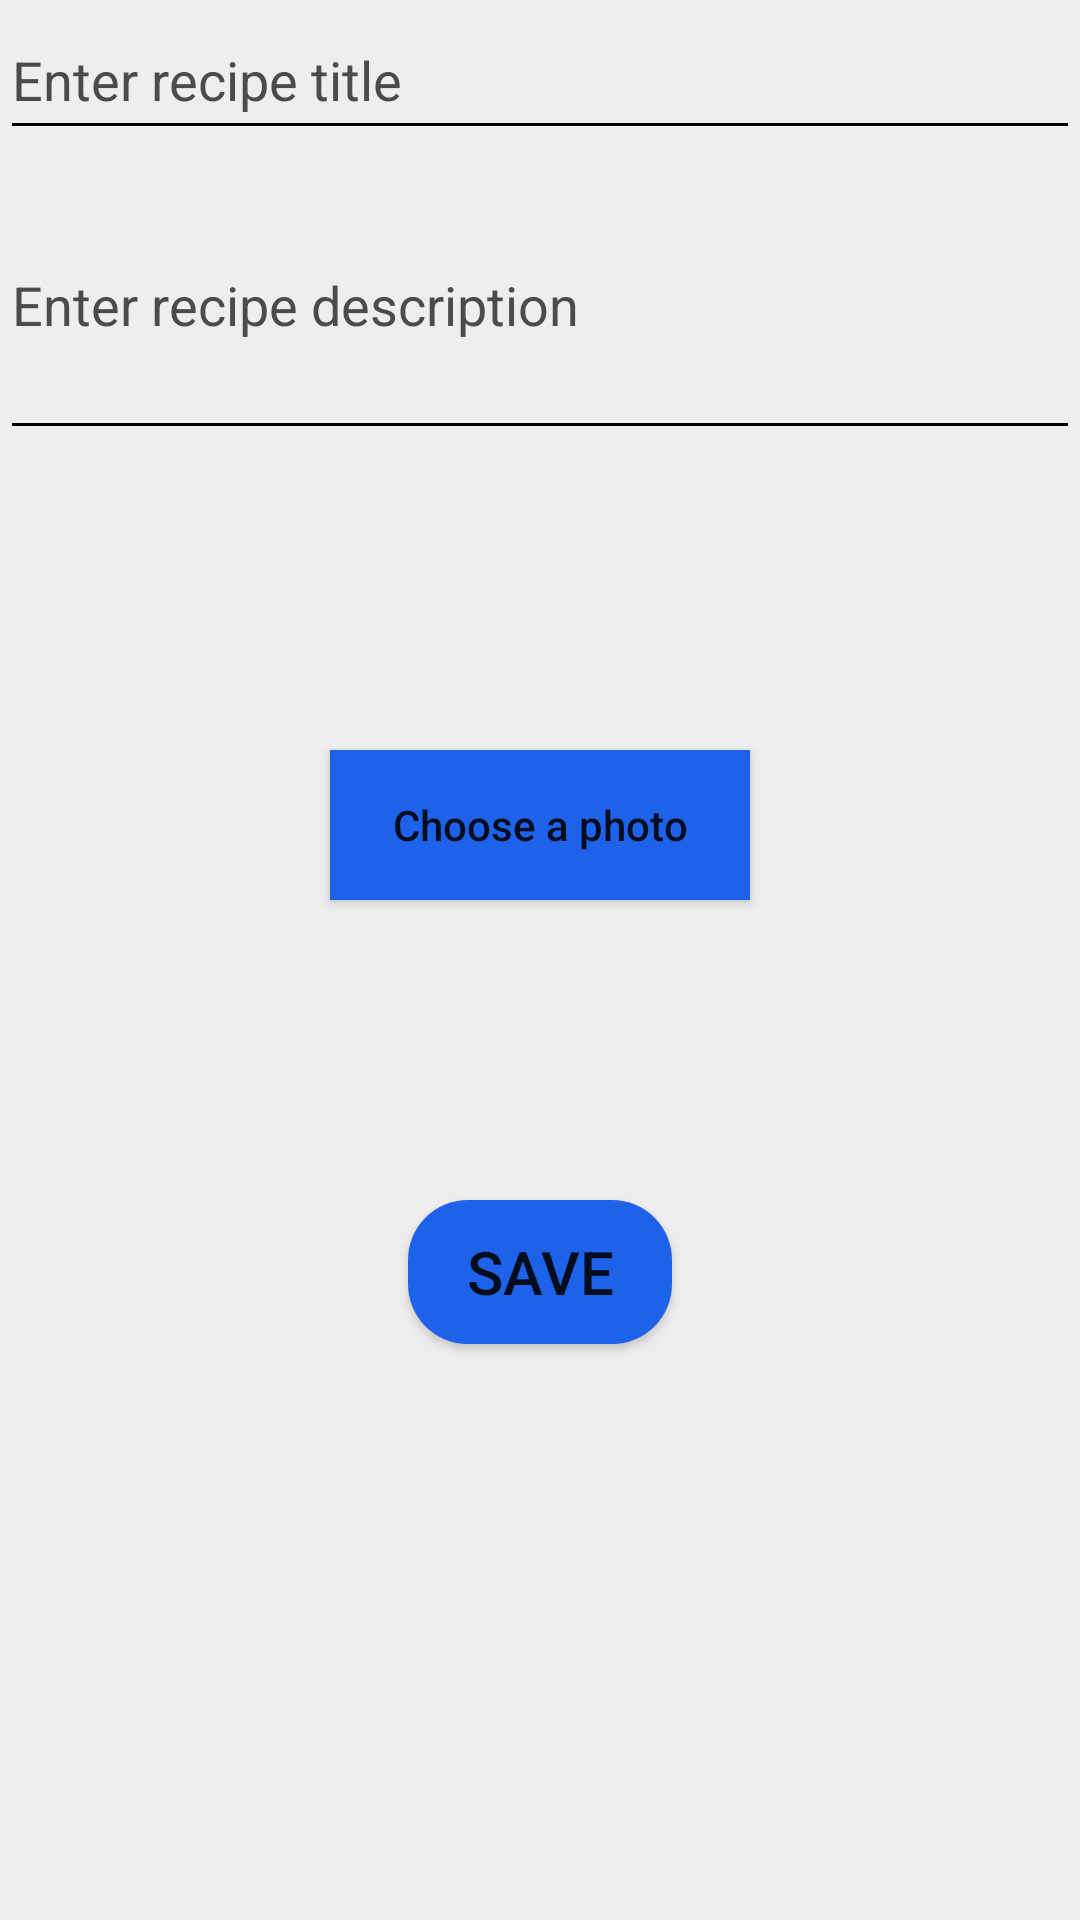

Reconstruct the res/layout file that produces this screen, plus the resources it refers to.
<!-- AndroidManifest.xml: application theme AppTheme -->
<!-- res/layout/input_dialog.xml -->
<?xml version="1.0" encoding="utf-8"?>
<RelativeLayout xmlns:android="http://schemas.android.com/apk/res/android"
    android:layout_width="match_parent"
    android:layout_height="match_parent"
    android:background="?attr/customBackground">


    <EditText
        android:layout_width="match_parent"
        android:layout_height="50dp"
        android:textColor="?attr/customSecondTextColor"
        android:hint="Enter recipe title"
        android:id="@+id/titleEditText"
        android:backgroundTint="?attr/customSecondTextColor"
        android:textColorHint="?attr/customHintBackground"/>

    <EditText
        android:layout_below="@id/titleEditText"
        android:layout_width="match_parent"
        android:layout_height="100dp"
        android:hint="Enter recipe description"
        android:textColor="?attr/customSecondTextColor"
        android:textColorHint="?attr/customHintBackground"
        android:backgroundTint="?attr/customSecondTextColor"
        android:id="@+id/desdEditText"/>

    <ImageView
        android:layout_height="100dp"
        android:id="@+id/imageView"
        android:layout_width="match_parent"
        android:layout_below="@+id/desdEditText"/>
    <Button
        android:layout_width="140dp"
        android:layout_height="50dp"
        android:id="@+id/choose"
        android:text="Choose a photo"
        android:textAllCaps="false"
        android:layout_centerInParent="true"
        android:background="@color/colorPrimary"
        android:layout_below="@id/imageView"
        />


    <Button
        android:layout_centerInParent="true"
        android:layout_below="@id/choose"
        android:layout_marginTop="100dp"
        android:layout_width="wrap_content"
        android:layout_height="wrap_content"
        android:id="@+id/saveBtn"
        android:background="@drawable/corner2"
        android:textSize="20dp"
        android:text="Save"/>

</RelativeLayout>
<!-- resources referenced by this layout -->
<resources>
  <color name="colorPrimary">#1E62E9</color>
  <!-- drawable corner2 (drawable-v24) -->
  <?xml version="1.0" encoding="utf-8"?>
  <shape xmlns:android="http://schemas.android.com/apk/res/android">
      <solid android:color="@color/colorPrimary" />
      <corners android:topLeftRadius="20dp" android:topRightRadius="20dp"
          android:bottomLeftRadius="20dp" android:bottomRightRadius="20dp"/>
  
  </shape>
  <style name="AppTheme" parent="Theme.AppCompat.Light.DarkActionBar">
          
          <item name="colorPrimary">@color/colorPrimary</item>
          <item name="colorPrimaryDark">@color/colorPrimaryDark</item>
          <item name="colorAccent">@color/colorAccent</item>
          <item name="customBackgroundColor">@color/colorPrimary</item>
          <item name="customPrimaryTextColor">@color/primaryText</item>
          <item name="customCardBackgroundColor">@color/cardBackground</item>
          <item name="customButtonBackgroundColor">@color/buttonBackground</item>
          <item name="dialogTheme">@style/AlterDialogThemeLight</item>
          <item name="alertDialogTheme">@style/AlterDialogThemeLight</item>
          <item name="customBackground">@color/background</item>
          <item name="customSecondTextColor">@color/secondTextColor</item>
          <item name="customHintBackground">@color/hintBackground</item>
  
      </style>
  <color name="colorPrimaryDark">#4B4B4B</color>
  <color name="colorAccent">#FF4081</color>
  <color name="primaryText">#FCFBFB</color>
  <color name="cardBackground">#000000</color>
  <color name="buttonBackground">#3F51B5</color>
  <style name="AlterDialogThemeLight" parent="ThemeOverlay.AppCompat.Dialog.Alert">
          <item name="dialogCornerRadius">10dp</item>
      </style>
  <color name="background">#EEEEEE</color>
  <color name="secondTextColor">#000000</color>
  <color name="hintBackground">#4B4B4B</color>
</resources>
